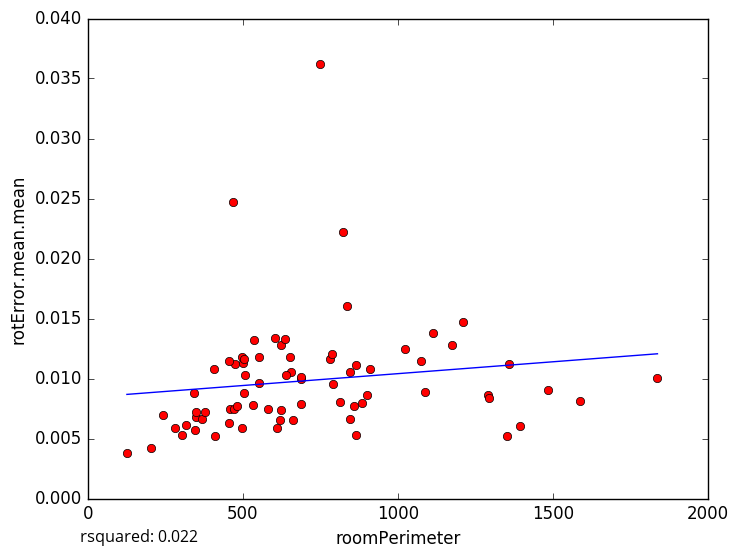

Source data for this figure (header and first rows):
roomPerimeter, rotError.mean.mean
837.3, 0.01602
747.2, 0.03618
1589, 0.008123
1351, 0.005181
458.6, 0.007453
125.9, 0.003803
302.6, 0.005305
501.1, 0.01133
1837, 0.01004
688.9, 0.00992
662.8, 0.006543
345.1, 0.005747
456.3, 0.006322
315.9, 0.006095
243.4, 0.006951
409.7, 0.005229
203.8, 0.004196
608.5, 0.005868
811.7, 0.008033
789.4, 0.009576
498.2, 0.01181
349.5, 0.006808
623.1, 0.0128
506.2, 0.01026
469.6, 0.02467
470.6, 0.007418
343.4, 0.008772
349.6, 0.007194
503.2, 0.01166
824.3, 0.02217
481.5, 0.007739
859.1, 0.007669
1024, 0.01248
1484, 0.009052
1209, 0.01473
1174, 0.01281
537.2, 0.01318
845, 0.01057
279.6, 0.005866
780.9, 0.01165
909.1, 0.01082
623.4, 0.00737
787.2, 0.01201
552, 0.009627
655.1, 0.01058
1086, 0.008907
1357, 0.01122
1113, 0.01377
636.6, 0.01328
883.3, 0.00796
638.5, 0.01027
1291, 0.008665
474.8, 0.01119
502.3, 0.008756
687.9, 0.007872
1293, 0.008391
602.6, 0.0134
864.2, 0.01113
846.7, 0.006653
687.5, 0.01009
... 18 more rows
